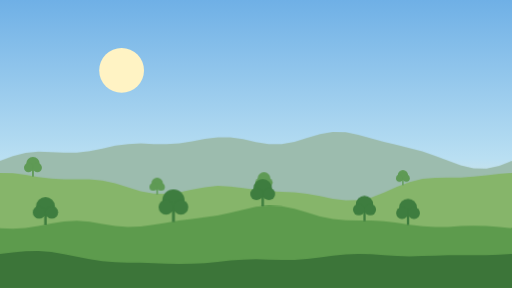
t = 0.00 s
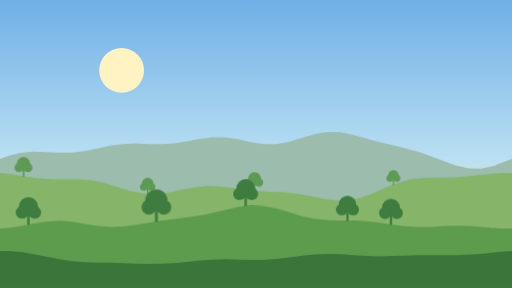
t = 1.67 s
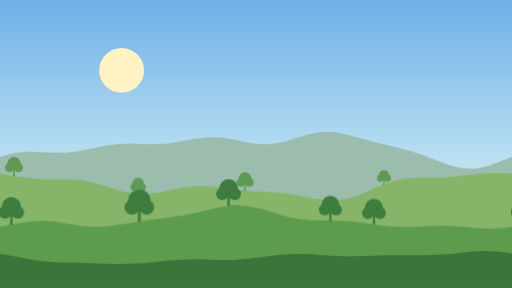
t = 3.33 s
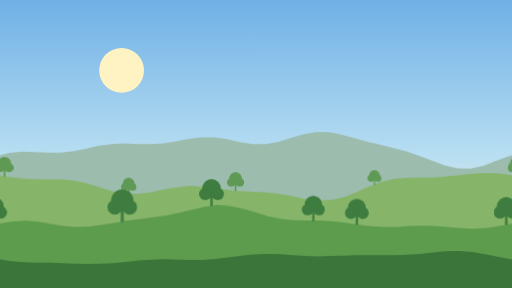
t = 5.00 s
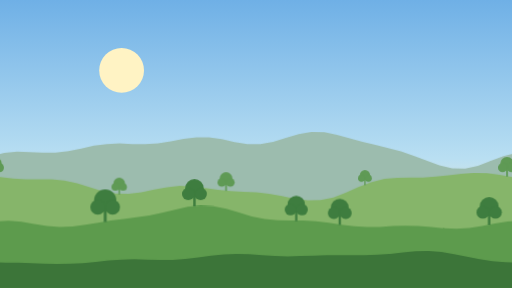
t = 6.67 s
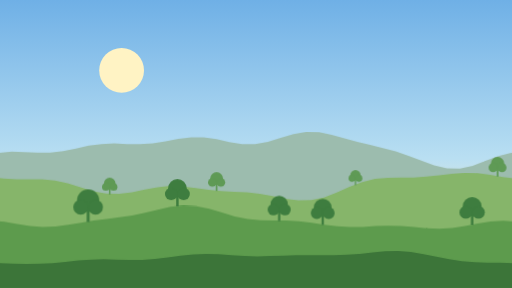
t = 8.33 s

The animated SVG that drew these frames (rendered in a browser with its animation timeline set to each time). Animation: 1 CSS @keyframes rule; frames cover the first 8.33 s, repeats indefinitely.

<svg xmlns="http://www.w3.org/2000/svg" viewBox="0 0 1600 900" preserveAspectRatio="xMidYMid slice">
<!-- SOMET-742 loading scene "meadow". Generated by frontend/scripts/generate-loading-scenes.mjs -->
<style>@keyframes drift{to{transform:translateX(-1600px)}}.l0,.l1,.l2,.l3{animation:drift linear infinite}.l0{animation-duration:160s}.l1{animation-duration:90s}.l2{animation-duration:50s}.l3{animation-duration:28s}@media (prefers-reduced-motion:reduce){.l0,.l1,.l2,.l3{animation:none}}</style>
<defs><linearGradient id="sky" x1="0" y1="0" x2="0" y2="1"><stop offset="0" stop-color="#6fb0e6"/><stop offset=".55" stop-color="#b9dff2"/><stop offset=".8" stop-color="#f6eed4"/></linearGradient><g id="round"><path d="M-4 0h8v-34h-8z"/><circle cy="-58" r="30"/><circle cx="-20" cy="-40" r="20"/><circle cx="20" cy="-40" r="20"/></g></defs>
<rect width="1600" height="900" fill="url(#sky)"/>
<circle cx="380" cy="220" r="70" fill="#fff3c4" opacity="1"/>
<g class="l0"><g id="L0"><path d="M-2 503L0 503L40 488L80 478L120 474L160 475L200 477L240 477L280 472L320 464L360 455L400 450L440 448L480 450L520 450L560 448L600 442L640 434L680 429L720 429L760 435L800 444L840 450L880 450L920 443L960 431L1000 419L1040 412L1080 413L1120 421L1160 432L1200 443L1240 453L1280 463L1320 473L1360 487L1400 502L1440 517L1480 526L1520 527L1560 518L1600 503L1602 503V900H-2Z" fill="#9cbcae"/></g><use href="#L0" x="1600"/></g>
<g class="l1"><g id="L1"><path d="M-2 540L0 540L40 541L80 546L120 553L160 558L200 560L240 560L280 560L320 564L360 573L400 585L440 598L480 605L520 606L560 601L600 592L640 585L680 581L720 583L760 588L800 593L840 597L880 599L920 601L960 606L1000 613L1040 621L1080 626L1120 625L1160 617L1200 602L1240 584L1280 569L1320 559L1360 556L1400 555L1440 555L1480 552L1520 548L1560 543L1600 540L1602 540V900H-2Z" fill="#86b56a"/><use href="#round" transform="translate(103 552) scale(0.70)" fill="#5f9a55"/><use href="#round" transform="translate(491 608) scale(0.60)" fill="#5f9a55"/><use href="#round" transform="translate(825 597) scale(0.67)" fill="#5f9a55"/><use href="#round" transform="translate(1259 579) scale(0.54)" fill="#5f9a55"/></g><use href="#L1" x="1600"/></g>
<g class="l2"><g id="L2"><path d="M-2 713L0 713L40 715L80 712L120 706L160 698L200 692L240 690L280 693L320 700L360 706L400 709L440 708L480 702L520 696L560 689L600 684L640 679L680 673L720 665L760 655L800 646L840 642L880 644L920 652L960 664L1000 676L1040 684L1080 688L1120 689L1160 689L1200 691L1240 696L1280 702L1320 707L1360 709L1400 709L1440 706L1480 705L1520 706L1560 709L1600 713L1602 713V900H-2Z" fill="#5d9b4d"/><use href="#round" transform="translate(142 703) scale(0.99)" fill="#3e7d3f"/><use href="#round" transform="translate(542 694) scale(1.16)" fill="#3e7d3f"/><use href="#round" transform="translate(821 645) scale(0.97)" fill="#3e7d3f"/><use href="#round" transform="translate(1139 691) scale(0.90)" fill="#3e7d3f"/><use href="#round" transform="translate(1275 703) scale(0.93)" fill="#3e7d3f"/></g><use href="#L2" x="1600"/></g>
<g class="l3"><g id="L3"><path d="M-2 793L0 793L40 789L80 785L120 784L160 787L200 794L240 802L280 810L320 816L360 819L400 821L440 821L480 822L520 824L560 825L600 824L640 822L680 818L720 814L760 811L800 810L840 811L880 812L920 812L960 809L1000 804L1040 799L1080 795L1120 793L1160 794L1200 797L1240 800L1280 801L1320 800L1360 799L1400 797L1440 797L1480 797L1520 797L1560 796L1600 793L1602 793V900H-2Z" fill="#3c7539"/></g><use href="#L3" x="1600"/></g>

</svg>
